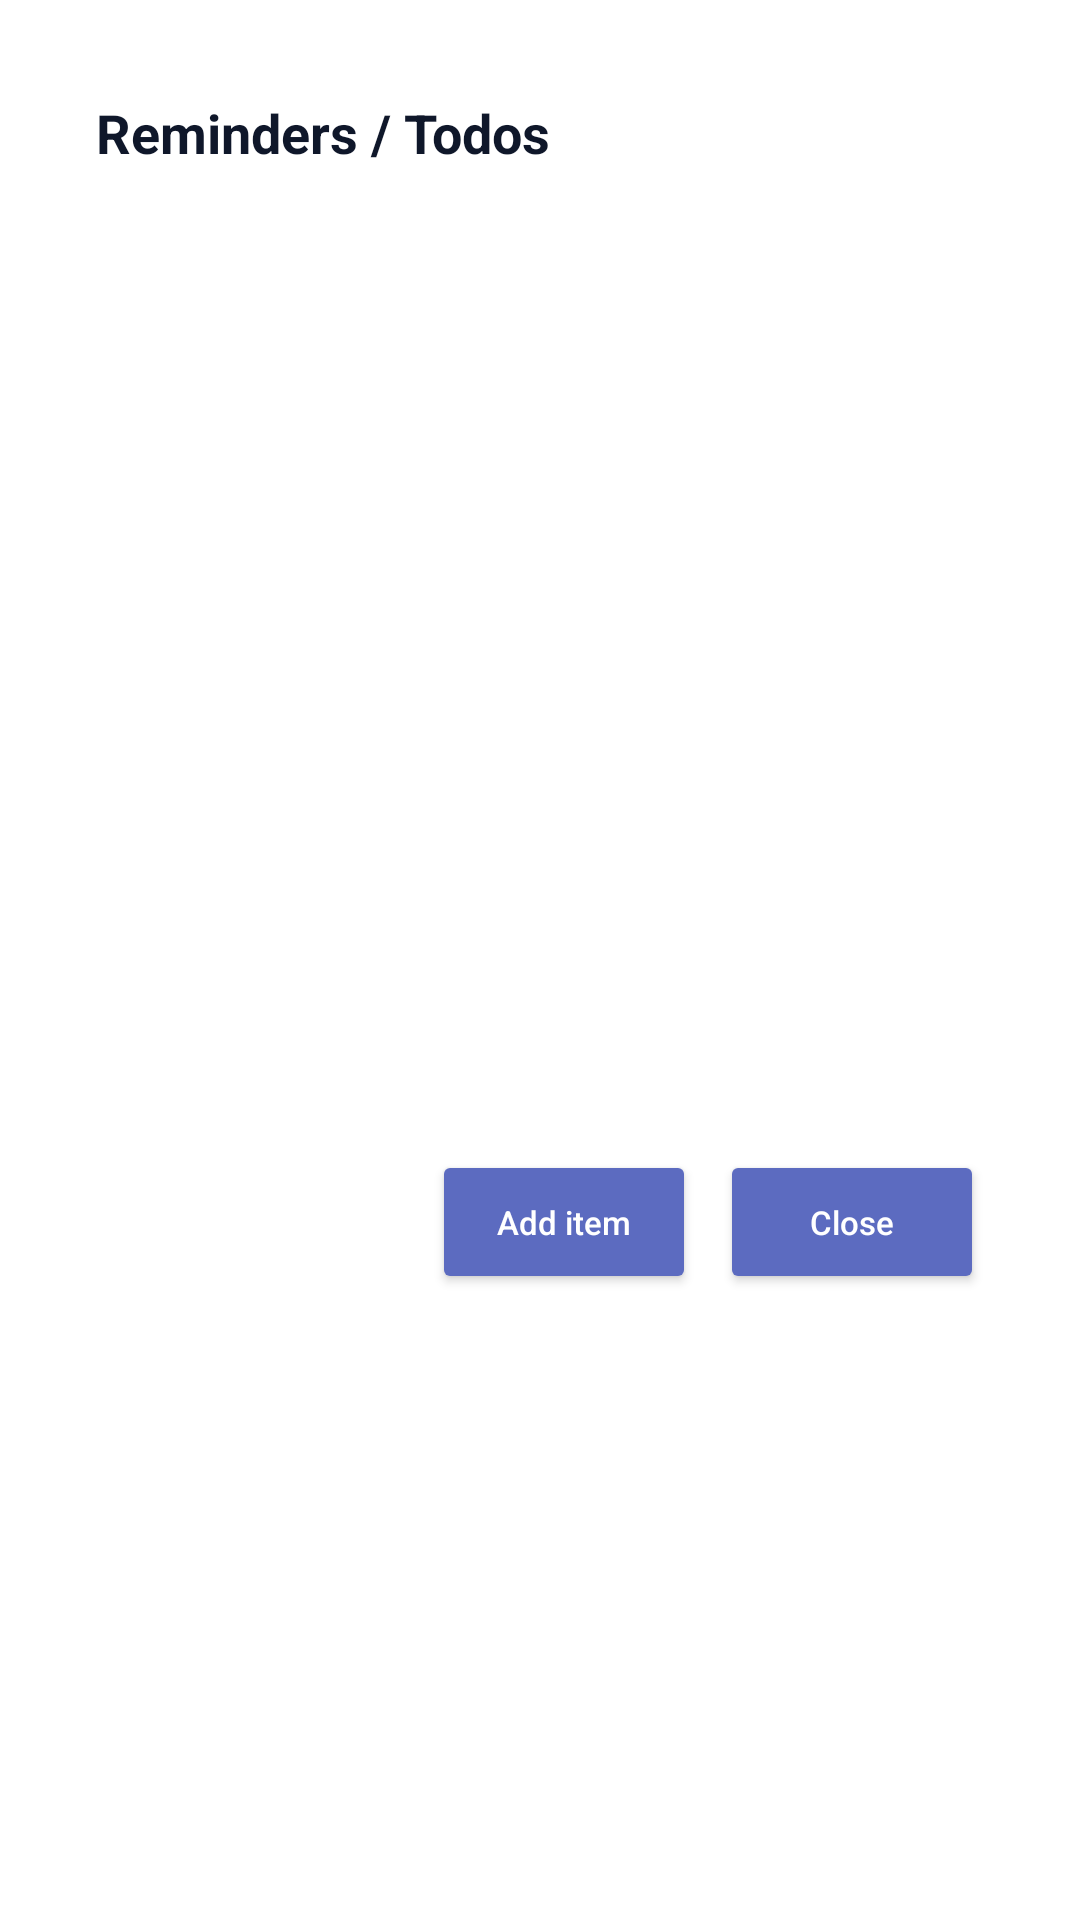

The Android layout XML behind this screen, and the referenced resources:
<!-- AndroidManifest.xml: activity theme Theme.WidgetCalendar.Dialog -->
<!-- res/layout/activity_date_todos.xml -->
<?xml version="1.0" encoding="utf-8"?>
<LinearLayout xmlns:android="http://schemas.android.com/apk/res/android"
    android:layout_width="match_parent"
    android:layout_height="wrap_content"
    android:background="@drawable/dialog_background"
    android:orientation="vertical"
    android:padding="16dp">

    <TextView
        android:id="@+id/tvDialogTitle"
        android:layout_width="match_parent"
        android:layout_height="wrap_content"
        android:text="@string/day_items_title"
        android:textColor="@color/day_text_primary"
        android:textSize="18sp"
        android:textStyle="bold" />

    <TextView
        android:id="@+id/tvSelectedDate"
        android:layout_width="match_parent"
        android:layout_height="wrap_content"
        android:layout_marginTop="6dp"
        android:textColor="@color/day_text_primary"
        android:textSize="14sp" />

    <ListView
        android:id="@+id/listTodos"
        android:layout_width="match_parent"
        android:layout_height="280dp"
        android:layout_marginTop="10dp"
        android:divider="@android:color/transparent"
        android:dividerHeight="6dp" />

    <TextView
        android:id="@+id/tvEmptyTodos"
        android:layout_width="match_parent"
        android:layout_height="wrap_content"
        android:gravity="center"
        android:padding="8dp"
        android:text="@string/no_items_for_day"
        android:textColor="@color/day_text_muted"
        android:visibility="gone" />

    <LinearLayout
        android:layout_width="match_parent"
        android:layout_height="wrap_content"
        android:layout_marginTop="12dp"
        android:gravity="end"
        android:orientation="horizontal">

        <Button
            android:id="@+id/btnAddTodo"
            android:layout_width="wrap_content"
            android:layout_height="wrap_content"
            android:backgroundTint="@color/action_button_bg"
            android:text="@string/add_item"
            android:textAllCaps="false"
            android:textColor="@color/action_button_text"
            android:textSize="11sp" />

        <Button
            android:id="@+id/btnClose"
            android:layout_width="wrap_content"
            android:layout_height="wrap_content"
            android:layout_marginStart="8dp"
            android:backgroundTint="@color/action_button_bg"
            android:text="@string/close"
            android:textAllCaps="false"
            android:textColor="@color/action_button_text"
            android:textSize="11sp" />
    </LinearLayout>
</LinearLayout>
<!-- resources referenced by this layout -->
<resources>
  <color name="action_button_bg">#FF5C6BC0</color>
  <color name="action_button_text">#FFFFFFFF</color>
  <color name="day_text_muted">#FF64748B</color>
  <color name="day_text_primary">#FF0F172A</color>
  <!-- drawable dialog_background (drawable) -->
  ﻿<?xml version="1.0" encoding="utf-8"?>
  <shape xmlns:android="http://schemas.android.com/apk/res/android">
      <solid android:color="#FFFFFFFF" />
      <corners android:radius="8dp" />
  </shape>
  <string name="add_item">Add item</string>
  <string name="close">Close</string>
  <string name="day_items_title">Reminders / Todos</string>
  <string name="no_items_for_day">No items yet for this day.</string>
  <style name="Theme.WidgetCalendar.Dialog" parent="Theme.MaterialComponents.Light.Dialog.Alert">
          <item name="android:windowMinWidthMajor">80%</item>
          <item name="android:windowMinWidthMinor">94%</item>
          <item name="android:windowIsFloating">true</item>
      </style>
</resources>
